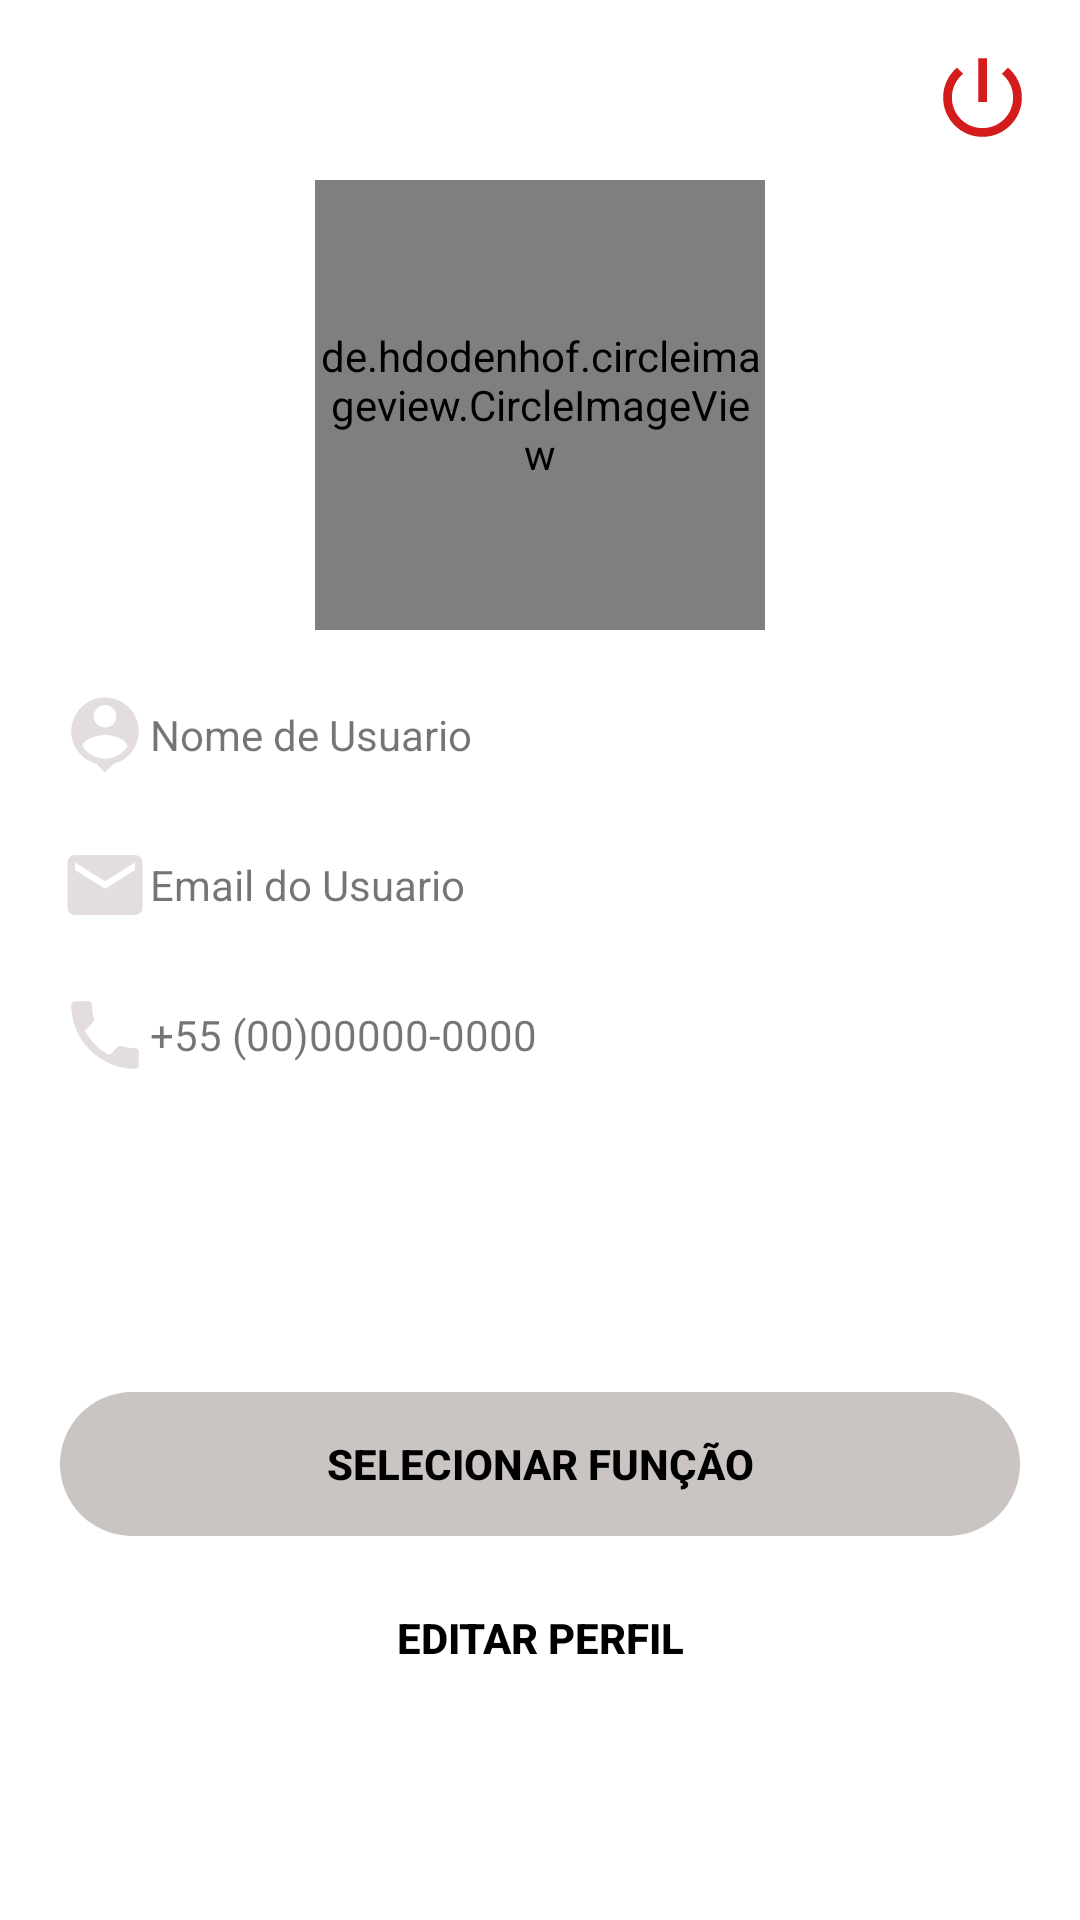

The Android layout XML behind this screen, and the referenced resources:
<!-- AndroidManifest.xml: application theme Theme.Delivery -->
<!-- res/layout/fragment_client_profile.xml -->
<?xml version="1.0" encoding="utf-8"?>
<androidx.coordinatorlayout.widget.CoordinatorLayout xmlns:android="http://schemas.android.com/apk/res/android"
    xmlns:app="http://schemas.android.com/apk/res-auto"
    xmlns:tools="http://schemas.android.com/tools"
    android:layout_width="match_parent"
    android:layout_height="match_parent"
    tools:context=".fragments.client.ClientProfileFragment">

    <LinearLayout
        android:layout_width="match_parent"
        android:layout_height="wrap_content"
        android:orientation="vertical">

        <de.hdodenhof.circleimageview.CircleImageView
            android:id="@+id/circle_image_user"
            android:layout_width="150dp"
            android:layout_height="150dp"
            android:layout_gravity="center"
            android:layout_marginTop="60dp"
            android:src="@drawable/user"
            app:civ_border_color="@color/gray"
            app:civ_border_width="2dp"
            app:civ_circle_background_color="@color/gray_light" />

        <LinearLayout
            android:layout_width="match_parent"
            android:layout_height="wrap_content"
            android:orientation="horizontal"
            android:gravity="center_vertical"
            android:layout_marginStart="20dp"
            android:layout_marginEnd="20dp"
            android:layout_marginTop="20dp"
            >
            <ImageView
                android:layout_width="30dp"
                android:layout_height="30dp"
                android:src="@drawable/ic_person_pin"
                />
            <TextView
                android:id="@+id/tvName"
                android:layout_width="wrap_content"
                android:layout_height="wrap_content"
                android:text="Nome de Usuario"
                android:layout_marginEnd="10dp"
                />

        </LinearLayout>

        <LinearLayout
            android:layout_width="match_parent"
            android:layout_height="wrap_content"
            android:orientation="horizontal"
            android:gravity="center_vertical"
            android:layout_marginStart="20dp"
            android:layout_marginEnd="20dp"
            android:layout_marginTop="20dp"
            >
            <ImageView
                android:layout_width="30dp"
                android:layout_height="30dp"
                android:src="@drawable/ic_email_gray"
                />
            <TextView
                android:id="@+id/tvEmail"
                android:layout_width="wrap_content"
                android:layout_height="wrap_content"
                android:text="Email do Usuario"
                android:layout_marginEnd="10dp"
                />

        </LinearLayout>

        <LinearLayout
            android:layout_width="match_parent"
            android:layout_height="wrap_content"
            android:orientation="horizontal"
            android:gravity="center_vertical"
            android:layout_marginStart="20dp"
            android:layout_marginEnd="20dp"
            android:layout_marginTop="20dp"
            >
            <ImageView
                android:layout_width="30dp"
                android:layout_height="30dp"
                android:src="@drawable/ic_phone_gray"
                />
            <TextView
                android:id="@+id/tvPhone"
                android:layout_width="wrap_content"
                android:layout_height="wrap_content"
                android:text="+55 (00)00000-0000"
                android:layout_marginEnd="10dp"
                />

        </LinearLayout>
    </LinearLayout>
    <LinearLayout
        android:layout_width="match_parent"
        android:layout_height="wrap_content"
        android:layout_gravity="bottom"
        android:layout_marginStart="20dp"
        android:layout_marginEnd="20dp"
        android:layout_marginBottom="55dp"

        android:orientation="vertical">

        <Button
            android:id="@+id/btn_select_rol"
            android:layout_width="match_parent"
            android:layout_height="wrap_content"
            android:layout_gravity="center"
            android:background="@drawable/rounded_button"
            android:text="SELECIONAR FUNÇÃO"
            android:textColor="@color/black"
            android:textStyle="bold"
            app:backgroundTint="@color/gray" />

        <Button
            android:id="@+id/btn_update_profile"
            android:layout_width="match_parent"
            android:layout_height="wrap_content"
            android:layout_gravity="center"
            android:layout_marginTop="10dp"
            android:layout_marginBottom="15dp"
            android:textColor="@color/black"
            android:background="@drawable/rounded_button"
            android:text="EDITAR PERFIL"
            android:textStyle="bold" />
    </LinearLayout>
    <ImageView
        android:id="@+id/ivLogout"
        android:layout_width="35dp"
        android:layout_height="35dp"
        android:src="@drawable/ic_power"
        android:layout_gravity="end"
        android:layout_margin="15dp"
        />
</androidx.coordinatorlayout.widget.CoordinatorLayout>
<!-- resources referenced by this layout -->
<resources>
  <color name="black">#FF000000</color>
  <color name="gray">#CAC5C3</color>
  <color name="gray_light">#F5F5F5</color>
  <!-- drawable ic_email_gray (drawable) -->
  <vector android:height="100dp" android:tint="#E3DDDD"
      android:viewportHeight="24" android:viewportWidth="24"
      android:width="100dp" xmlns:android="http://schemas.android.com/apk/res/android">
      <path android:fillColor="@android:color/white" android:pathData="M20,4L4,4c-1.1,0 -1.99,0.9 -1.99,2L2,18c0,1.1 0.9,2 2,2h16c1.1,0 2,-0.9 2,-2L22,6c0,-1.1 -0.9,-2 -2,-2zM20,8l-8,5 -8,-5L4,6l8,5 8,-5v2z"/>
  </vector>
  <!-- drawable ic_person_pin (drawable) -->
  <vector android:height="100dp" android:tint="#E3DDDD"
      android:viewportHeight="24" android:viewportWidth="24"
      android:width="100dp" xmlns:android="http://schemas.android.com/apk/res/android">
      <path android:fillColor="@android:color/white" android:pathData="M12,2c-4.97,0 -9,4.03 -9,9 0,4.17 2.84,7.67 6.69,8.69L12,22l2.31,-2.31C18.16,18.67 21,15.17 21,11c0,-4.97 -4.03,-9 -9,-9zM12,4c1.66,0 3,1.34 3,3s-1.34,3 -3,3 -3,-1.34 -3,-3 1.34,-3 3,-3zM12,18.3c-2.5,0 -4.71,-1.28 -6,-3.22 0.03,-1.99 4,-3.08 6,-3.08 1.99,0 5.97,1.09 6,3.08 -1.29,1.94 -3.5,3.22 -6,3.22z"/>
  </vector>
  <!-- drawable ic_phone_gray (drawable) -->
  <vector android:height="24dp" android:tint="#E3DDDD"
      android:viewportHeight="24" android:viewportWidth="24"
      android:width="24dp" xmlns:android="http://schemas.android.com/apk/res/android">
      <path android:fillColor="@android:color/white" android:pathData="M6.62,10.79c1.44,2.83 3.76,5.14 6.59,6.59l2.2,-2.2c0.27,-0.27 0.67,-0.36 1.02,-0.24 1.12,0.37 2.33,0.57 3.57,0.57 0.55,0 1,0.45 1,1V20c0,0.55 -0.45,1 -1,1 -9.39,0 -17,-7.61 -17,-17 0,-0.55 0.45,-1 1,-1h3.5c0.55,0 1,0.45 1,1 0,1.25 0.2,2.45 0.57,3.57 0.11,0.35 0.03,0.74 -0.25,1.02l-2.2,2.2z"/>
  </vector>
  <!-- drawable ic_power (drawable) -->
  <vector android:height="100dp" android:tint="#D51C1C"
      android:viewportHeight="24" android:viewportWidth="24"
      android:width="100dp" xmlns:android="http://schemas.android.com/apk/res/android">
      <path android:fillColor="@android:color/white" android:pathData="M13,3h-2v10h2L13,3zM17.83,5.17l-1.42,1.42C17.99,7.86 19,9.81 19,12c0,3.87 -3.13,7 -7,7s-7,-3.13 -7,-7c0,-2.19 1.01,-4.14 2.58,-5.42L6.17,5.17C4.23,6.82 3,9.26 3,12c0,4.97 4.03,9 9,9s9,-4.03 9,-9c0,-2.74 -1.23,-5.18 -3.17,-6.83z"/>
  </vector>
  <!-- drawable rounded_button (drawable) -->
  <?xml version="1.0" encoding="utf-8"?>
  <shape xmlns:android="http://schemas.android.com/apk/res/android"
      android:shape="rectangle"
      android:padding = "10dp"
      >
      <corners android:radius="25dp"/>
  
  </shape>
  <style name="Theme.Delivery" parent="Theme.MaterialComponents.DayNight.NoActionBar">
          
          <item name="colorPrimary">@color/green_light</item>
          <item name="colorPrimaryVariant">@color/green_light</item>
          <item name="colorOnPrimary">@color/white</item>
          
          <item name="colorSecondary">@color/gray_light</item>
          <item name="colorSecondaryVariant">@color/gray</item>
          <item name="colorOnSecondary">@color/black</item>
          
          <item name="android:statusBarColor">?attr/colorPrimaryVariant</item>
          
      </style>
  <color name="green_light">#6BDCA1</color>
  <color name="white">#FFFFFFFF</color>
</resources>
